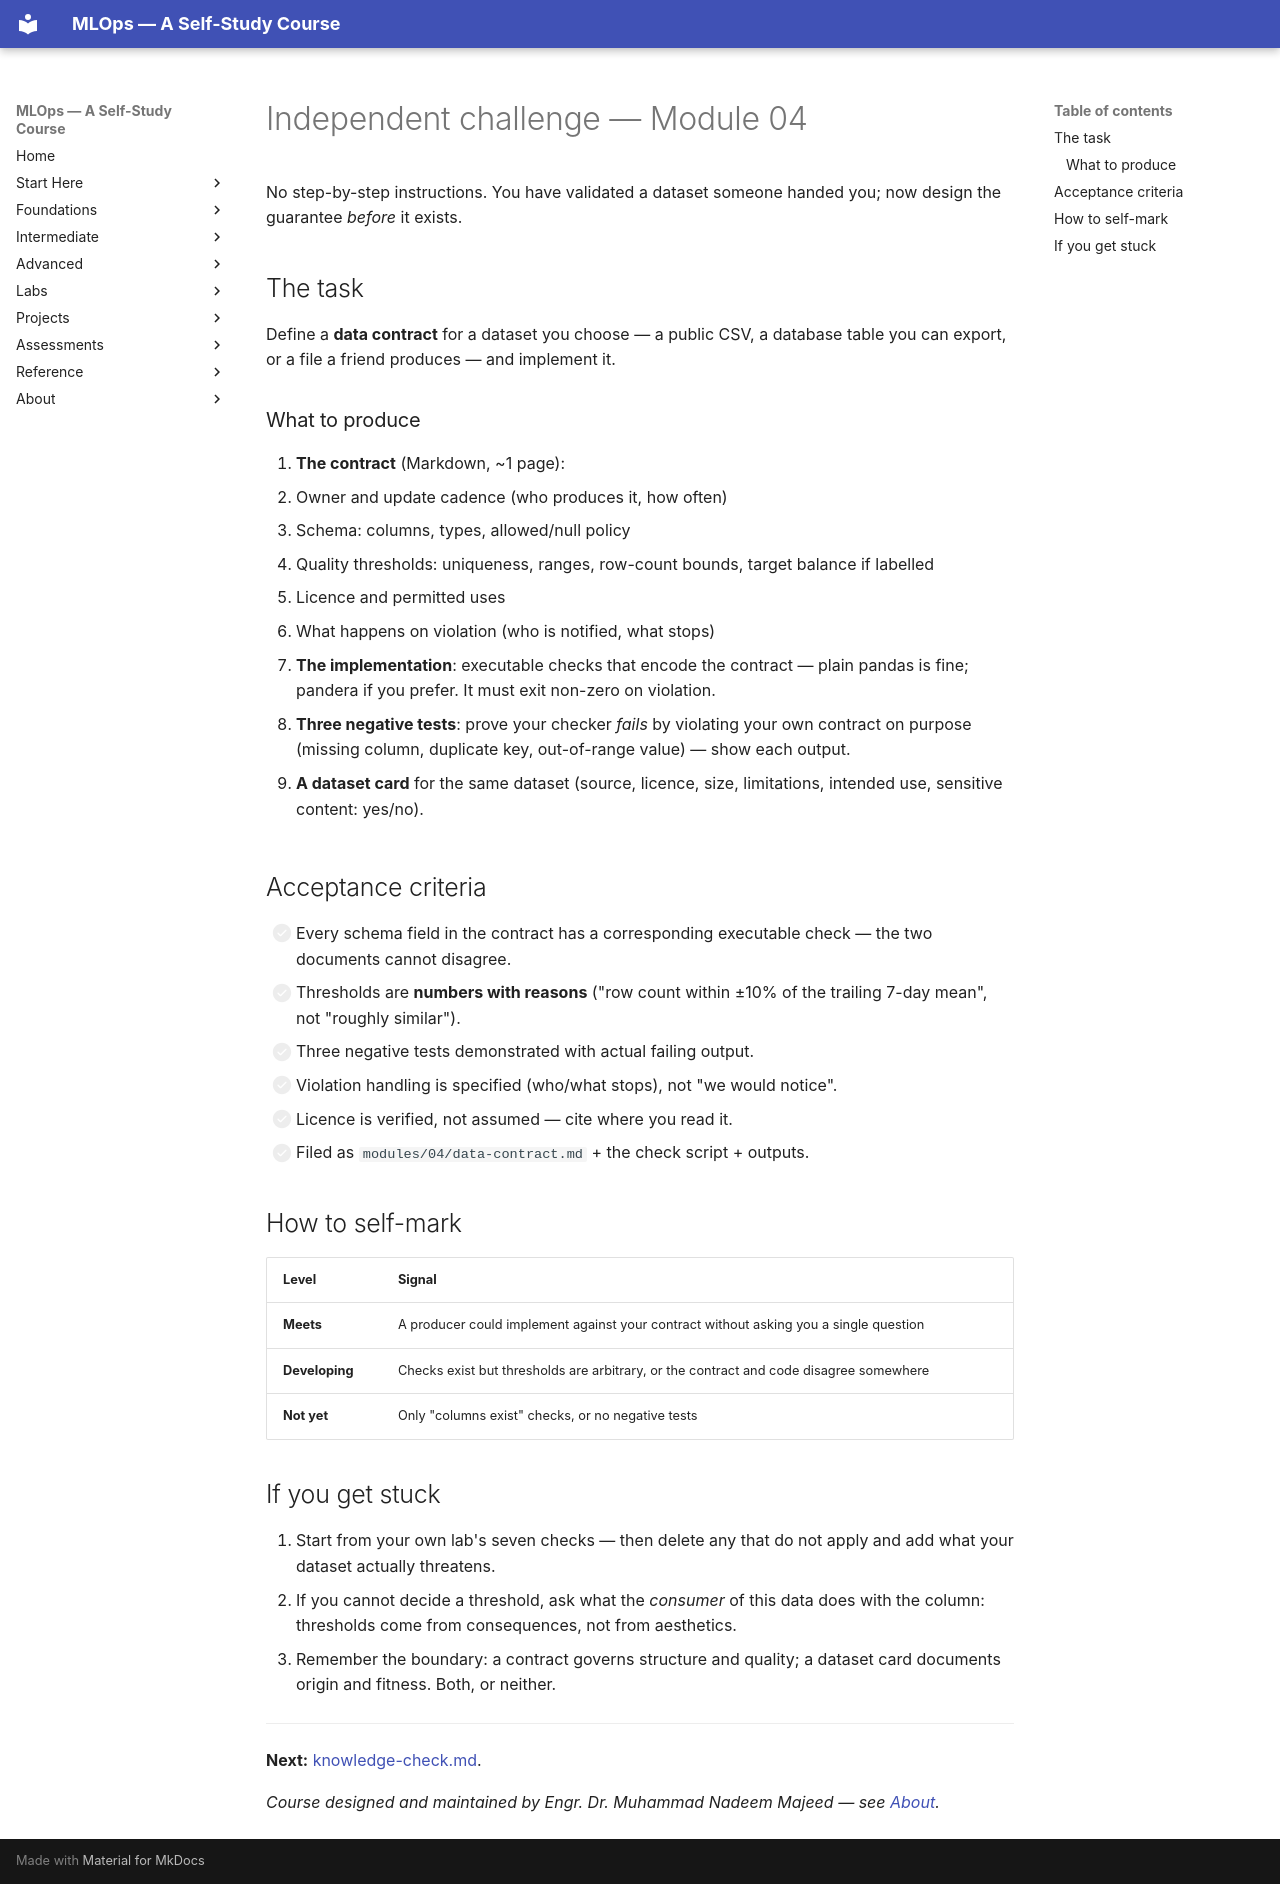

repository: nadeem-majeedch/MLOps2026 · page: modules/04-data-quality-validation-versioning/independent-challenge/index.html · generator: mkdocs

# Independent challenge — Module 04

No step-by-step instructions. You have validated a dataset someone handed you;
now design the guarantee *before* it exists.

## The task

Define a **data contract** for a dataset you choose — a public CSV, a database
table you can export, or a file a friend produces — and implement it.

### What to produce

1. **The contract** (Markdown, ~1 page):
   - Owner and update cadence (who produces it, how often)
   - Schema: columns, types, allowed/null policy
   - Quality thresholds: uniqueness, ranges, row-count bounds, target balance if labelled
   - Licence and permitted uses
   - What happens on violation (who is notified, what stops)

2. **The implementation**: executable checks that encode the contract — plain
   pandas is fine; pandera if you prefer. It must exit non-zero on violation.

3. **Three negative tests**: prove your checker *fails* by violating your own
   contract on purpose (missing column, duplicate key, out-of-range value) —
   show each output.

4. **A dataset card** for the same dataset (source, licence, size, limitations,
   intended use, sensitive content: yes/no).

## Acceptance criteria

- [ ] Every schema field in the contract has a corresponding executable check —
      the two documents cannot disagree.
- [ ] Thresholds are **numbers with reasons** ("row count within ±10% of the
      trailing 7-day mean", not "roughly similar").
- [ ] Three negative tests demonstrated with actual failing output.
- [ ] Violation handling is specified (who/what stops), not "we would notice".
- [ ] Licence is verified, not assumed — cite where you read it.
- [ ] Filed as `modules/04/data-contract.md` + the check script + outputs.

## How to self-mark

| Level | Signal |
|---|---|
| **Meets** | A producer could implement against your contract without asking you a single question |
| **Developing** | Checks exist but thresholds are arbitrary, or the contract and code disagree somewhere |
| **Not yet** | Only "columns exist" checks, or no negative tests |

## If you get stuck

1. Start from your own lab's seven checks — then delete any that do not apply
   and add what your dataset actually threatens.
2. If you cannot decide a threshold, ask what the *consumer* of this data does
   with the column: thresholds come from consequences, not from aesthetics.
3. Remember the boundary: a contract governs structure and quality; a dataset
   card documents origin and fitness. Both, or neither.

---

**Next:** [knowledge-check.md](knowledge-check.md).

*Course designed and maintained by Engr. Dr. Muhammad Nadeem Majeed — see [About](../../about/index.md).*
